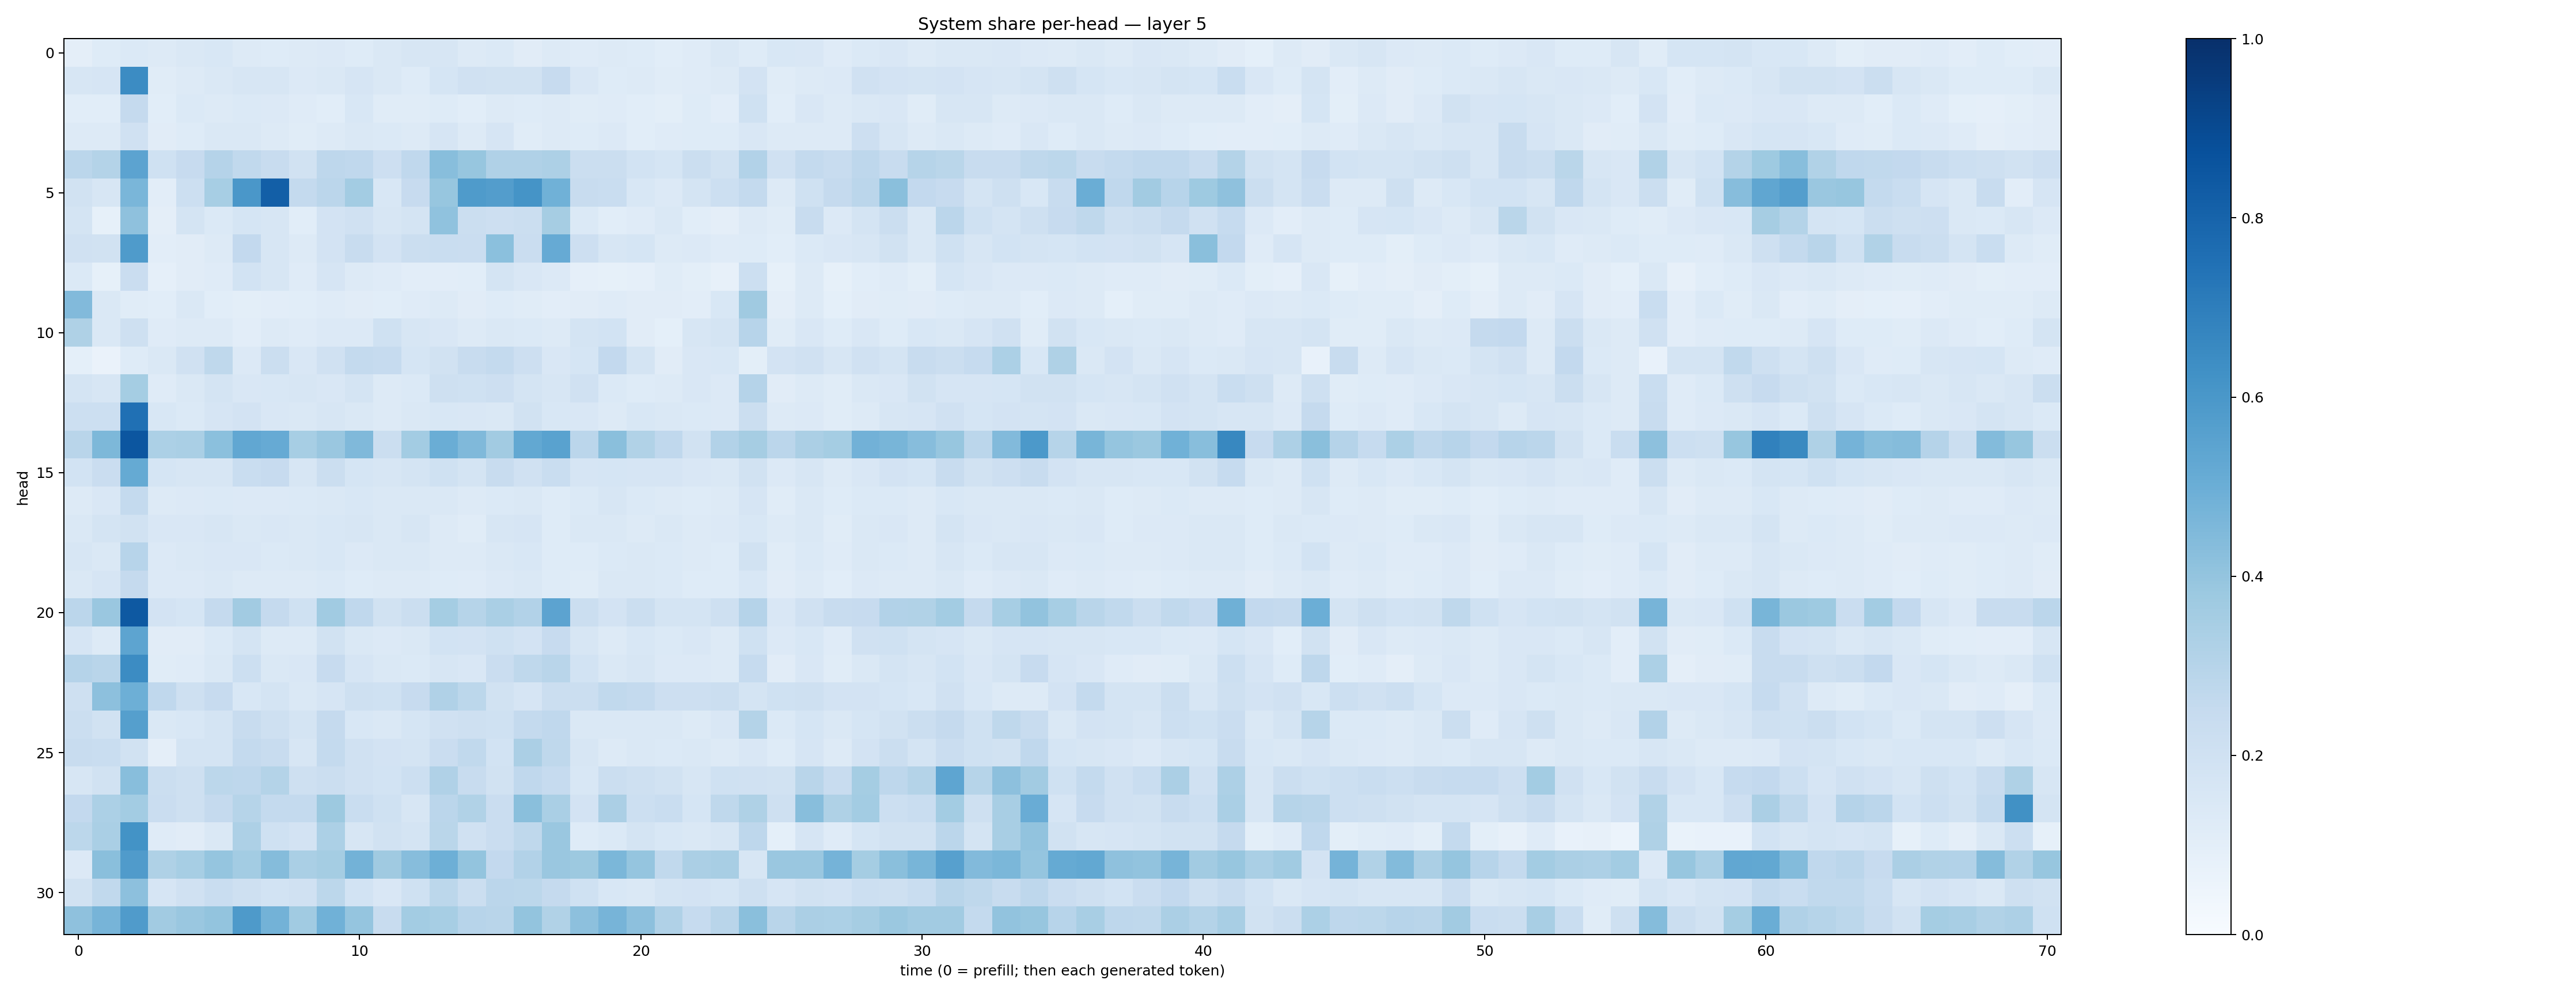

The data file committed next to this chart (first rows):
0.09496114, 0.12182127, 0.13708591, 0.12536152, 0.14596204, 0.15391493, 0.13046494, 0.12359991, 0.12605476, 0.1348568, 0.12302673, 0.14457747, 0.15915322, 0.15627027, 0.12706067, 0.1367804, 0.11021172, 0.13091858, 0.11842102, 0.12653084, 0.122254826, 0.10727463, 0.11794795, 0.14409472
0.1569, 0.1675, 0.6469, 0.1151, 0.1294, 0.1452, 0.1579, 0.1636, 0.1334, 0.1454, 0.1644, 0.1439, 0.1224, 0.1694, 0.1985, 0.1897, 0.1927, 0.2431, 0.1506, 0.1249, 0.1251, 0.1144, 0.1183, 0.1314
0.1082, 0.108, 0.2528, 0.1066, 0.1377, 0.132, 0.1386, 0.1333, 0.1174, 0.1082, 0.1525, 0.1141, 0.1171, 0.1215, 0.1083, 0.1278, 0.1241, 0.1286, 0.1144, 0.1191, 0.1063, 0.1009, 0.1215, 0.1046
0.1254, 0.1316, 0.1959, 0.1128, 0.123, 0.145, 0.1457, 0.1277, 0.1166, 0.1302, 0.1418, 0.1373, 0.1279, 0.1651, 0.1273, 0.1659, 0.1148, 0.1264, 0.1228, 0.1351, 0.1055, 0.1203, 0.1242, 0.1213
0.2841, 0.306, 0.5444, 0.2006, 0.2446, 0.3045, 0.2617, 0.2346, 0.1925, 0.2772, 0.269, 0.2142, 0.267, 0.4291, 0.3933, 0.3187, 0.3176, 0.3279, 0.2239, 0.224, 0.1843, 0.1708, 0.2226, 0.1888
0.1944, 0.1575, 0.4632, 0.1048, 0.2165, 0.3443, 0.5988, 0.8185, 0.2574, 0.2845, 0.3589, 0.1527, 0.2433, 0.3943, 0.5842, 0.5722, 0.6163, 0.4883, 0.2415, 0.2328, 0.1524, 0.1363, 0.1794, 0.217
0.1788, 0.0833, 0.4121, 0.09422, 0.1765, 0.137, 0.1683, 0.1568, 0.1091, 0.1825, 0.1975, 0.1589, 0.1741, 0.4092, 0.2214, 0.2127, 0.2241, 0.3478, 0.1384, 0.1071, 0.1177, 0.1452, 0.1069, 0.09582
0.1962, 0.1901, 0.5849, 0.1029, 0.1123, 0.1325, 0.259, 0.1593, 0.1307, 0.1825, 0.2349, 0.1825, 0.2232, 0.2339, 0.2269, 0.4215, 0.2271, 0.5155, 0.214, 0.1629, 0.1715, 0.127, 0.136, 0.1206
0.1369, 0.08387, 0.2296, 0.08912, 0.1105, 0.1175, 0.1838, 0.1591, 0.1203, 0.1644, 0.1296, 0.1172, 0.1037, 0.1025, 0.1058, 0.1723, 0.1494, 0.1342, 0.08912, 0.08532, 0.08823, 0.1166, 0.09849, 0.0819
0.4429, 0.1461, 0.1155, 0.1092, 0.1419, 0.1085, 0.1012, 0.1039, 0.1065, 0.1192, 0.1124, 0.1085, 0.1187, 0.1326, 0.1097, 0.1219, 0.1161, 0.1035, 0.1117, 0.1198, 0.1104, 0.1126, 0.105, 0.1528
0.3205, 0.1416, 0.2067, 0.1185, 0.131, 0.1262, 0.1047, 0.1286, 0.1208, 0.134, 0.1356, 0.2008, 0.163, 0.15, 0.1299, 0.1442, 0.1373, 0.1274, 0.1736, 0.1867, 0.1111, 0.09114, 0.1639, 0.178
0.09126, 0.06449, 0.1217, 0.1446, 0.1983, 0.2721, 0.1362, 0.2244, 0.1517, 0.1967, 0.2552, 0.2494, 0.169, 0.1946, 0.2412, 0.2553, 0.2136, 0.1514, 0.1702, 0.2607, 0.1742, 0.1123, 0.149, 0.1533
0.1721, 0.1583, 0.3516, 0.1209, 0.1465, 0.1775, 0.151, 0.155, 0.1584, 0.1485, 0.1769, 0.1318, 0.138, 0.2108, 0.1994, 0.2124, 0.1779, 0.1615, 0.1986, 0.1402, 0.1233, 0.1298, 0.151, 0.1354
0.2165, 0.2156, 0.7531, 0.1531, 0.1369, 0.1643, 0.1804, 0.1503, 0.144, 0.1607, 0.1461, 0.1278, 0.1483, 0.1535, 0.1493, 0.1415, 0.1907, 0.1532, 0.1505, 0.1264, 0.1535, 0.1418, 0.1397, 0.1347
0.2907, 0.4547, 0.8542, 0.3284, 0.3368, 0.4208, 0.5281, 0.5146, 0.3472, 0.3864, 0.4487, 0.2238, 0.3565, 0.5022, 0.4472, 0.3601, 0.5239, 0.5529, 0.284, 0.4243, 0.3141, 0.2695, 0.195, 0.3093
0.187, 0.2295, 0.5188, 0.1695, 0.1625, 0.1622, 0.2327, 0.2433, 0.1631, 0.2256, 0.1696, 0.1566, 0.1737, 0.2001, 0.1772, 0.2349, 0.1957, 0.2319, 0.1671, 0.1702, 0.1647, 0.165, 0.1496, 0.1408
0.1315, 0.1503, 0.2555, 0.1284, 0.1331, 0.1396, 0.1341, 0.1332, 0.1401, 0.1469, 0.1546, 0.1473, 0.1442, 0.1433, 0.1303, 0.1375, 0.1483, 0.1241, 0.1383, 0.157, 0.139, 0.132, 0.1233, 0.125
0.1459, 0.1762, 0.1949, 0.1502, 0.1511, 0.1603, 0.1418, 0.1499, 0.1423, 0.1561, 0.1579, 0.1454, 0.158, 0.1323, 0.1164, 0.1592, 0.1658, 0.1232, 0.1413, 0.1482, 0.1256, 0.1414, 0.1319, 0.1352
0.164, 0.1476, 0.2937, 0.1334, 0.1429, 0.1522, 0.1499, 0.1398, 0.1462, 0.1538, 0.1333, 0.1461, 0.1464, 0.1304, 0.1277, 0.1429, 0.1543, 0.125, 0.1239, 0.138, 0.1424, 0.1389, 0.1293, 0.125
0.1475, 0.1645, 0.2504, 0.1346, 0.1331, 0.1483, 0.1306, 0.1265, 0.1298, 0.1378, 0.1233, 0.1255, 0.1298, 0.1229, 0.1205, 0.1346, 0.1472, 0.1222, 0.1153, 0.1438, 0.1407, 0.1383, 0.1234, 0.1226
0.2834, 0.3829, 0.841, 0.18, 0.1714, 0.2534, 0.3618, 0.2531, 0.2018, 0.3662, 0.2692, 0.1937, 0.2215, 0.3545, 0.2982, 0.3397, 0.3118, 0.5461, 0.2248, 0.1835, 0.2246, 0.1727, 0.1769, 0.2103
0.1675, 0.1269, 0.5409, 0.1101, 0.1107, 0.1371, 0.1728, 0.1313, 0.1307, 0.1896, 0.1473, 0.1346, 0.1439, 0.1859, 0.1808, 0.2003, 0.1833, 0.2426, 0.1593, 0.1282, 0.1543, 0.1393, 0.1494, 0.1272
0.3046, 0.2917, 0.6474, 0.1138, 0.1189, 0.1453, 0.2161, 0.1442, 0.1502, 0.2442, 0.1641, 0.1471, 0.1378, 0.1602, 0.1501, 0.2268, 0.2697, 0.291, 0.1856, 0.1435, 0.1593, 0.1329, 0.1354, 0.1267
0.2039, 0.4167, 0.4949, 0.2684, 0.2053, 0.2453, 0.1526, 0.1794, 0.1466, 0.1667, 0.206, 0.2024, 0.2432, 0.3184, 0.2792, 0.1914, 0.1654, 0.2247, 0.2231, 0.2631, 0.2544, 0.2129, 0.2127, 0.2229
0.2263, 0.1903, 0.5635, 0.1426, 0.1562, 0.1769, 0.2345, 0.2091, 0.1773, 0.251, 0.1552, 0.1455, 0.1692, 0.1978, 0.2091, 0.2008, 0.2554, 0.2671, 0.1476, 0.1437, 0.1472, 0.1456, 0.1313, 0.151
0.2371, 0.2313, 0.1904, 0.09585, 0.1731, 0.1781, 0.2573, 0.2374, 0.1588, 0.254, 0.1966, 0.182, 0.1786, 0.227, 0.2641, 0.1862, 0.3341, 0.2713, 0.1571, 0.1313, 0.1483, 0.139, 0.1456, 0.1257
0.16, 0.1928, 0.4275, 0.2219, 0.2095, 0.2789, 0.275, 0.3086, 0.209, 0.2231, 0.1971, 0.187, 0.2162, 0.3179, 0.2372, 0.1909, 0.2668, 0.2485, 0.1524, 0.2232, 0.2099, 0.1939, 0.1631, 0.201
0.26, 0.3295, 0.3566, 0.2275, 0.209, 0.2506, 0.2984, 0.2543, 0.2561, 0.3781, 0.2337, 0.2007, 0.1598, 0.2829, 0.3127, 0.2285, 0.4248, 0.3392, 0.1819, 0.3325, 0.2152, 0.232, 0.1705, 0.2732
0.2784, 0.3388, 0.6208, 0.1205, 0.111, 0.148, 0.3273, 0.2014, 0.1816, 0.3301, 0.1602, 0.1896, 0.1756, 0.2888, 0.1974, 0.228, 0.2702, 0.3859, 0.1219, 0.1383, 0.1781, 0.1528, 0.1458, 0.1605
0.1359, 0.424, 0.5803, 0.3228, 0.3472, 0.3964, 0.3571, 0.4341, 0.3372, 0.3517, 0.4783, 0.3684, 0.4324, 0.4948, 0.3993, 0.2601, 0.3086, 0.3858, 0.3778, 0.4609, 0.398, 0.262, 0.334, 0.3417
0.1949, 0.2624, 0.4155, 0.1656, 0.1972, 0.2337, 0.2068, 0.1842, 0.1964, 0.2808, 0.1841, 0.1512, 0.1996, 0.2811, 0.2237, 0.2828, 0.2774, 0.2533, 0.2027, 0.1547, 0.1484, 0.1736, 0.18, 0.1686
0.4112, 0.4696, 0.5806, 0.3616, 0.3848, 0.4014, 0.5865, 0.4781, 0.3655, 0.4865, 0.3977, 0.2369, 0.3573, 0.3438, 0.2944, 0.2892, 0.4012, 0.3127, 0.415, 0.4695, 0.4171, 0.3196, 0.2482, 0.2928
